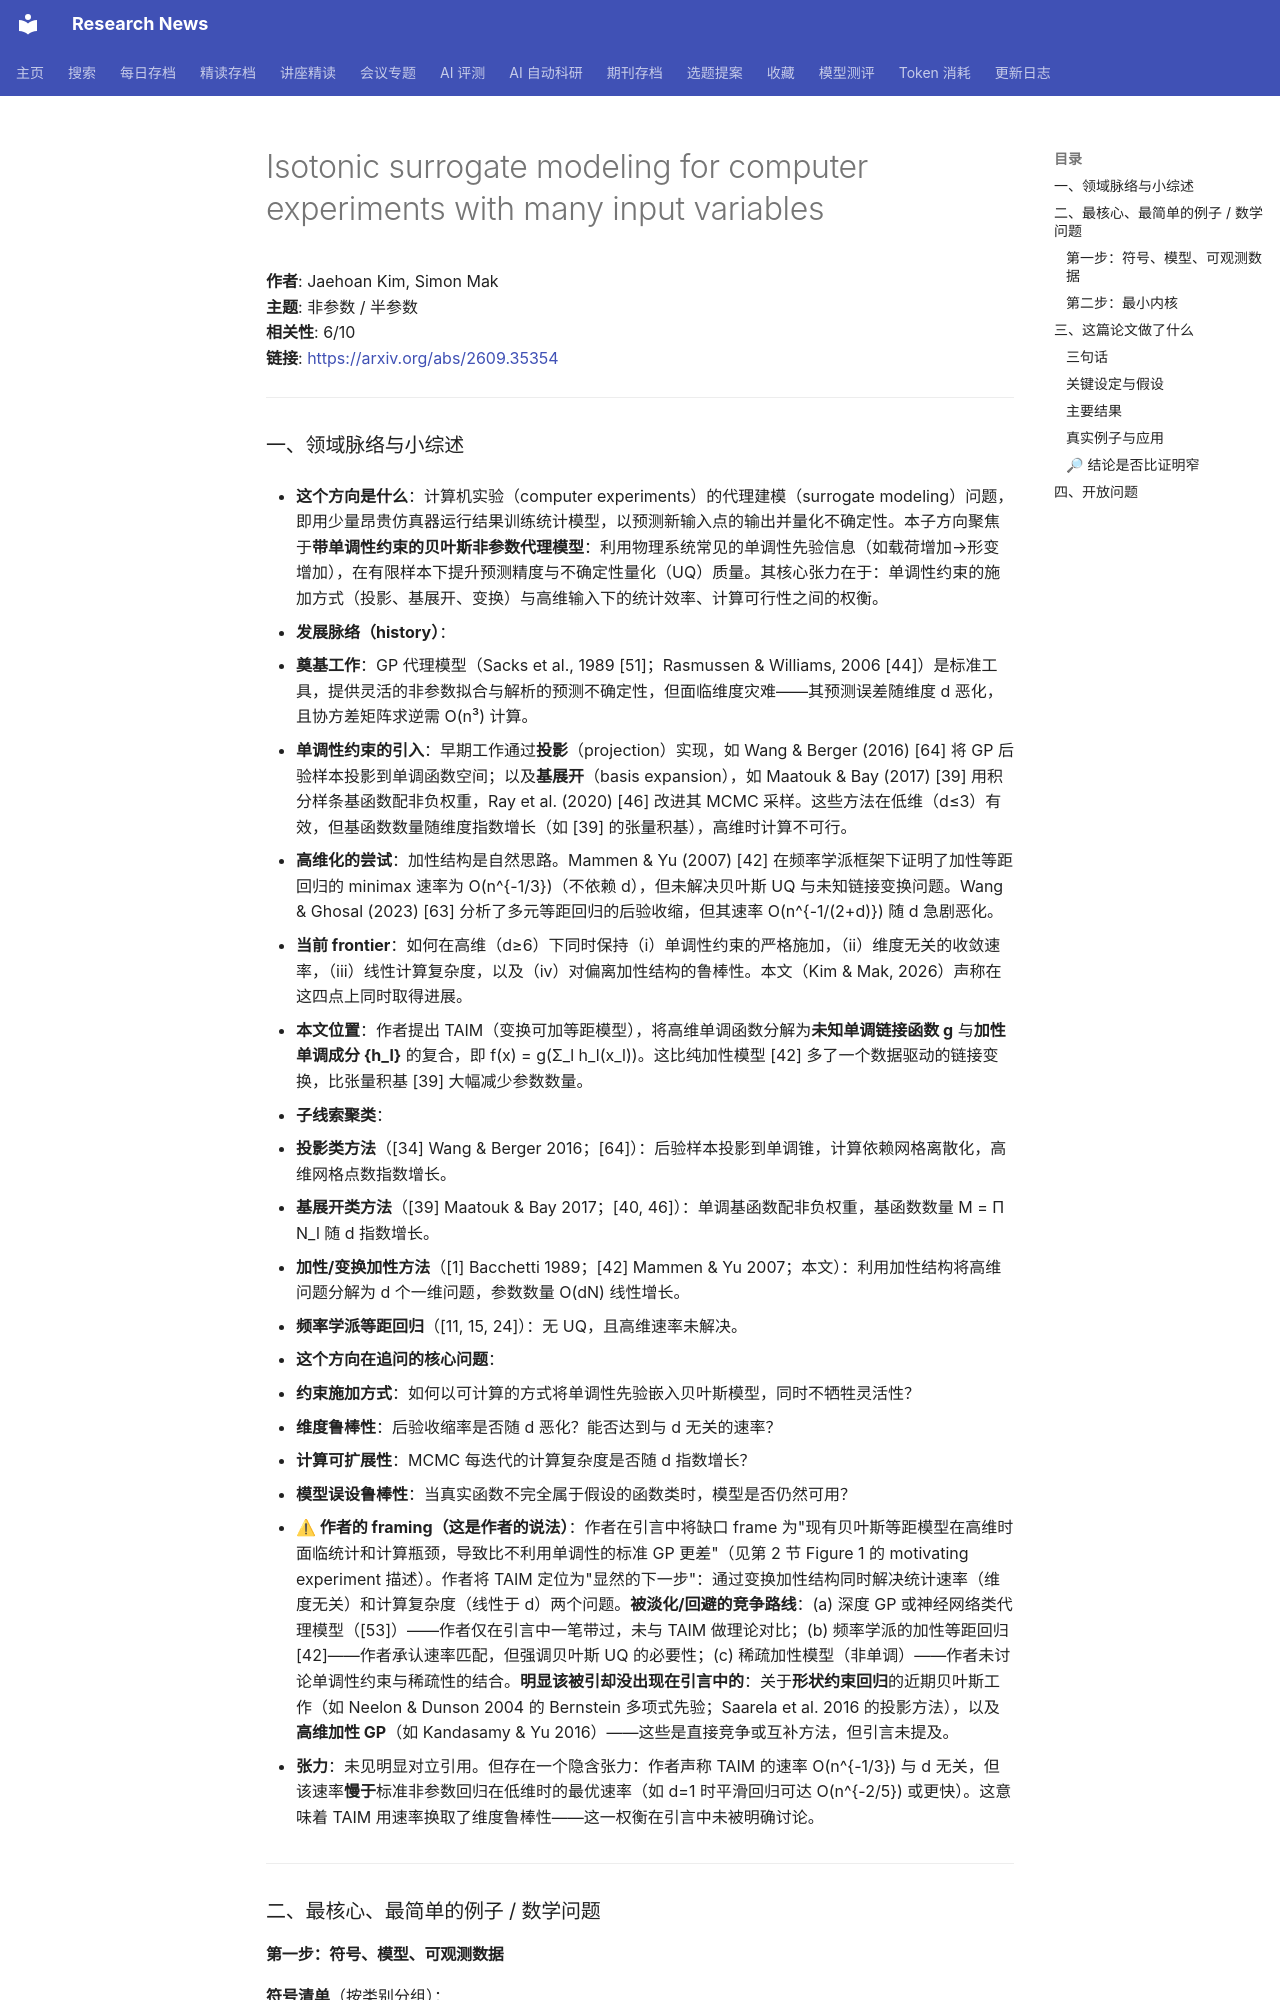

repository: cxy0714/research-news · page: deep_reads/2026-09-28-2609.35354/index.html · generator: mkdocs

# Isotonic surrogate modeling for computer experiments with many input variables

**作者**: Jaehoan Kim, Simon Mak  
**主题**: 非参数 / 半参数  
**相关性**: 6/10  
**链接**: <https://arxiv.org/abs/2609.35354>

---

### 一、领域脉络与小综述

- **这个方向是什么**：计算机实验（computer experiments）的代理建模（surrogate modeling）问题，即用少量昂贵仿真器运行结果训练统计模型，以预测新输入点的输出并量化不确定性。本子方向聚焦于**带单调性约束的贝叶斯非参数代理模型**：利用物理系统常见的单调性先验信息（如载荷增加→形变增加），在有限样本下提升预测精度与不确定性量化（UQ）质量。其核心张力在于：单调性约束的施加方式（投影、基展开、变换）与高维输入下的统计效率、计算可行性之间的权衡。

- **发展脉络（history）**：
  - **奠基工作**：GP 代理模型（Sacks et al., 1989 [51]；Rasmussen & Williams, 2006 [44]）是标准工具，提供灵活的非参数拟合与解析的预测不确定性，但面临维度灾难——其预测误差随维度 d 恶化，且协方差矩阵求逆需 O(n³) 计算。
  - **单调性约束的引入**：早期工作通过**投影**（projection）实现，如 Wang & Berger (2016) [64] 将 GP 后验样本投影到单调函数空间；以及**基展开**（basis expansion），如 Maatouk & Bay (2017) [39] 用积分样条基函数配非负权重，Ray et al. (2020) [46] 改进其 MCMC 采样。这些方法在低维（d≤3）有效，但基函数数量随维度指数增长（如 [39] 的张量积基），高维时计算不可行。
  - **高维化的尝试**：加性结构是自然思路。Mammen & Yu (2007) [42] 在频率学派框架下证明了加性等距回归的 minimax 速率为 O(n^{-1/3})（不依赖 d），但未解决贝叶斯 UQ 与未知链接变换问题。Wang & Ghosal (2023) [63] 分析了多元等距回归的后验收缩，但其速率 O(n^{-1/(2+d)}) 随 d 急剧恶化。
  - **当前 frontier**：如何在高维（d≥6）下同时保持（i）单调性约束的严格施加，（ii）维度无关的收敛速率，（iii）线性计算复杂度，以及（iv）对偏离加性结构的鲁棒性。本文（Kim & Mak, 2026）声称在这四点上同时取得进展。
  - **本文位置**：作者提出 TAIM（变换可加等距模型），将高维单调函数分解为**未知单调链接函数 g** 与**加性单调成分 {h_l}** 的复合，即 f(x) = g(Σ_l h_l(x_l))。这比纯加性模型 [42] 多了一个数据驱动的链接变换，比张量积基 [39] 大幅减少参数数量。

- **子线索聚类**：
  1. **投影类方法**（[34] Wang & Berger 2016；[64]）：后验样本投影到单调锥，计算依赖网格离散化，高维网格点数指数增长。
  2. **基展开类方法**（[39] Maatouk & Bay 2017；[40, 46]）：单调基函数配非负权重，基函数数量 M = Π N_l 随 d 指数增长。
  3. **加性/变换加性方法**（[1] Bacchetti 1989；[42] Mammen & Yu 2007；本文）：利用加性结构将高维问题分解为 d 个一维问题，参数数量 O(dN) 线性增长。
  4. **频率学派等距回归**（[11, 15, 24]）：无 UQ，且高维速率未解决。

- **这个方向在追问的核心问题**：
  1. **约束施加方式**：如何以可计算的方式将单调性先验嵌入贝叶斯模型，同时不牺牲灵活性？
  2. **维度鲁棒性**：后验收缩率是否随 d 恶化？能否达到与 d 无关的速率？
  3. **计算可扩展性**：MCMC 每迭代的计算复杂度是否随 d 指数增长？
  4. **模型误设鲁棒性**：当真实函数不完全属于假设的函数类时，模型是否仍然可用？

- **⚠ 作者的 framing（这是作者的说法）**：作者在引言中将缺口 frame 为"现有贝叶斯等距模型在高维时面临统计和计算瓶颈，导致比不利用单调性的标准 GP 更差"（见第 2 节 Figure 1 的 motivating experiment 描述）。作者将 TAIM 定位为"显然的下一步"：通过变换加性结构同时解决统计速率（维度无关）和计算复杂度（线性于 d）两个问题。**被淡化/回避的竞争路线**：(a) 深度 GP 或神经网络类代理模型（[53]）——作者仅在引言中一笔带过，未与 TAIM 做理论对比；(b) 频率学派的加性等距回归 [42]——作者承认速率匹配，但强调贝叶斯 UQ 的必要性；(c) 稀疏加性模型（非单调）——作者未讨论单调性约束与稀疏性的结合。**明显该被引却没出现在引言中的**：关于**形状约束回归**的近期贝叶斯工作（如 Neelon & Dunson 2004 的 Bernstein 多项式先验；Saarela et al. 2016 的投影方法），以及**高维加性 GP**（如 Kandasamy & Yu 2016）——这些是直接竞争或互补方法，但引言未提及。

- **张力**：未见明显对立引用。但存在一个隐含张力：作者声称 TAIM 的速率 O(n^{-1/3}) 与 d 无关，但该速率**慢于**标准非参数回归在低维时的最优速率（如 d=1 时平滑回归可达 O(n^{-2/5}) 或更快）。这意味着 TAIM 用速率换取了维度鲁棒性——这一权衡在引言中未被明确讨论。

---

### 二、最核心、最简单的例子 / 数学问题
